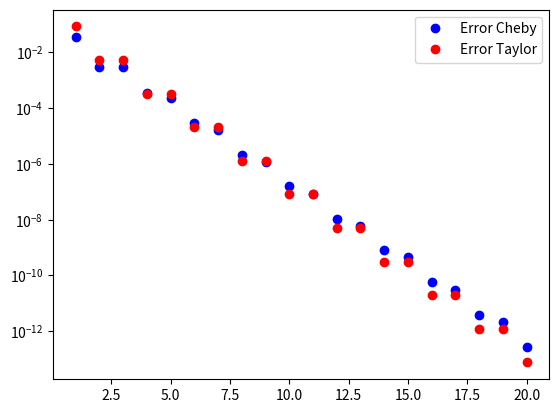

This chart was generated by the following Python code:
import numpy as np
import math
import matplotlib.pyplot as plt

def cheby(interval,n):
    
    a = interval[0]
    b = interval[1]
    i = np.arange(0,n+1)
    xicheb = np.cos(math.pi*(2*i+1)/(2*n+2))
    xi = (a+b)/2 + (b-a)/2*xicheb
    
    return xi


    
def neville(x,f,val):

    M = np.zeros([x.size,x.size])
    M[:,0] = f
    
    for m in range(1,x.size):
        for j in range(0,x.size-m):
            M[j,m] = ( (val-x[j]) * M[j+1,m-1] - (val-x[j+m]) * M[j,m-1] ) / (x[j+m] - x[j] )
            

    return M[0,x.size-1]


def Taylor(x,n):
    
    sum = 0
    for i in range(0,n+1):
        sum = sum + np.power(x,(2*i)) / np.power(4,(i+1))
        
    return sum


def f(x):
    return 1/(4-np.power(x,2))

## Code
    
errorpoints = 100
interval = [-1, 1]
degreemax = 20

error = np.zeros(degreemax)
errorTaylor = np.zeros(degreemax)
c = 0

for n in np.arange(1,degreemax+1):
    
    
    errortemp = np.zeros(errorpoints)
    xi = cheby(interval,n)
    fi = f(xi)
    x = np.linspace(-1,1,errorpoints)
    
    for i in range(errorpoints):
        errortemp[i] = neville(xi,fi,x[i])-f(x[i])
        
    error[c] = abs(max(errortemp))
    
    if(n%2 == 0):
        errorTaylor[c] = abs(Taylor(1,n) - f(1))
    else:
        errorTaylor[c] = abs(Taylor(1,n-1) - f(1))
        
    c += 1

plt.semilogy(np.arange(1,degreemax+1),error,'bo', label='Error Cheby') 
plt.semilogy(np.arange(1,degreemax+1),errorTaylor,'ro', label='Error Taylor')
plt.legend() 
